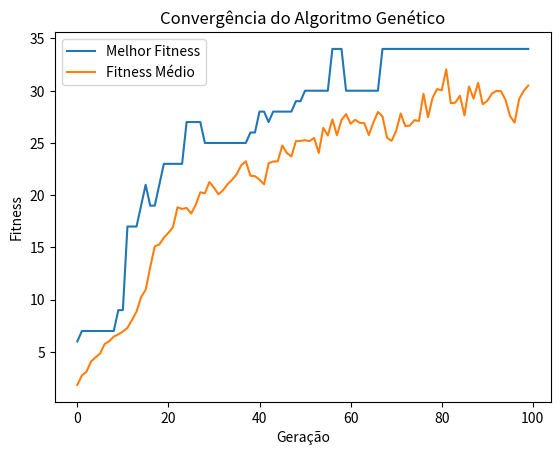

Recreate this plot in Python.
import random
import matplotlib.pyplot as plt
def four_peaks_fitness(bitstring, T, R):
    N = len(bitstring)
    max_ones = max_zeros = 0

    # Contagem de 1's consecutivos no início
    for bit in bitstring:
        if bit == 1:
            max_ones += 1
        else:
            break

    # Contagem de 0's consecutivos no final
    for bit in reversed(bitstring):
        if bit == 0:
            max_zeros += 1
        else:
            break

    # Cálculo do bônus
    if max_ones > T and max_zeros > T:
        return max(max_ones, max_zeros) + R
    else:
        return max(max_ones, max_zeros)
def genetic_algorithm(N=30, T=5, R=10, population_size=50, mutation_rate=0.01, crossover_rate=0.8, generations=100):
    # Inicialização da população
    population = [[random.randint(0, 1) for _ in range(N)] for _ in range(population_size)]

    best_fitness_history = []
    average_fitness_history = []

    for generation in range(generations):
        # Avaliação da população
        fitness_values = [four_peaks_fitness(individual, T, R) for individual in population]
        best_fitness = max(fitness_values)
        average_fitness = sum(fitness_values) / population_size

        best_fitness_history.append(best_fitness)
        average_fitness_history.append(average_fitness)

        # Seleção por torneio
        selected = []
        for _ in range(population_size):
            i, j = random.sample(range(population_size), 2)
            if fitness_values[i] > fitness_values[j]:
                selected.append(population[i])
            else:
                selected.append(population[j])

        # Crossover e mutação
        next_generation = []
        for i in range(0, population_size, 2):
            parent1 = selected[i]
            parent2 = selected[i+1] if i+1 < population_size else selected[0]

            # Crossover
            if random.random() < crossover_rate:
                point = random.randint(1, N-1)
                offspring1 = parent1[:point] + parent2[point:]
                offspring2 = parent2[:point] + parent1[point:]
            else:
                offspring1 = parent1[:]
                offspring2 = parent2[:]

            # Mutação
            for offspring in [offspring1, offspring2]:
                for idx in range(N):
                    if random.random() < mutation_rate:
                        offspring[idx] = 1 - offspring[idx]

                next_generation.append(offspring)

        population = next_generation[:population_size]  # Garante que a população mantém o tamanho correto

    # Obtenção do melhor indivíduo final
    fitness_values = [four_peaks_fitness(individual, T, R) for individual in population]
    best_fitness = max(fitness_values)
    best_individual = population[fitness_values.index(best_fitness)]

    # Impressão dos resultados
    print("Melhor Solução Encontrada:")
    print(best_individual)
    print("Fitness da Melhor Solução:", best_fitness)

    # Gráfico de convergência
    plt.plot(best_fitness_history, label='Melhor Fitness')
    plt.plot(average_fitness_history, label='Fitness Médio')
    plt.title('Convergência do Algoritmo Genético')
    plt.xlabel('Geração')
    plt.ylabel('Fitness')
    plt.legend()
    plt.show()

    return best_individual, best_fitness, best_fitness_history, average_fitness_history

# Execução do algoritmo
best_solution, best_fitness, best_fitness_history, average_fitness_history = genetic_algorithm()
